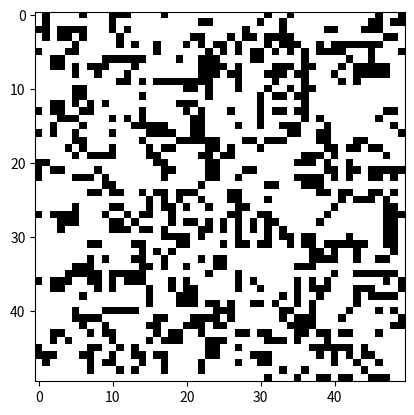

Reproduce this figure in Python.
import numpy as np
import matplotlib.pyplot as plt
import matplotlib.animation as animation

# Initialize the grid (0 = dead, 1 = alive)
def initialize_grid(N):
    return np.random.choice([0, 1], size=(N, N), p=[0.7, 0.3])

# Count live neighbors for a cell
def count_live_neighbors(grid, x, y):
    N = grid.shape[0]
    live_neighbors = 0
    for i in range(-1, 2):
        for j in range(-1, 2):
            if not (i == 0 and j == 0):  # Don't count the cell itself
                live_neighbors += grid[(x + i) % N][(y + j) % N]
    return live_neighbors

# Apply the rules of the game to update the grid
def update(grid):
    N = grid.shape[0]
    new_grid = grid.copy()
    for x in range(N):
        for y in range(N):
            live_neighbors = count_live_neighbors(grid, x, y)
            if grid[x, y] == 1:
                if live_neighbors < 2 or live_neighbors > 3:
                    new_grid[x, y] = 0  # Cell dies
            else:
                if live_neighbors == 3:
                    new_grid[x, y] = 1  # Cell becomes alive
    return new_grid

# Visualization using matplotlib
def visualize_game(N, generations):
    grid = initialize_grid(N)

    fig, ax = plt.subplots()
    img = ax.imshow(grid, cmap='binary')

    def animate(frame):
        nonlocal grid
        grid = update(grid)
        img.set_data(grid)
        return [img]

    ani = animation.FuncAnimation(fig, animate, frames=generations, interval=200, blit=True)
    plt.show()

# Parameters: Grid size and number of generations
N = 50  # Grid size (N x N)
generations = 100  # Number of generations to simulate

visualize_game(N, generations)
